Run: headless pygame with SDL's dummy video driver; simulated clock (each Clock.tick advances the game by its frame time, no real sleeping); random seed 0; keys injected as events and as key.get_pressed() state; no mouse input.
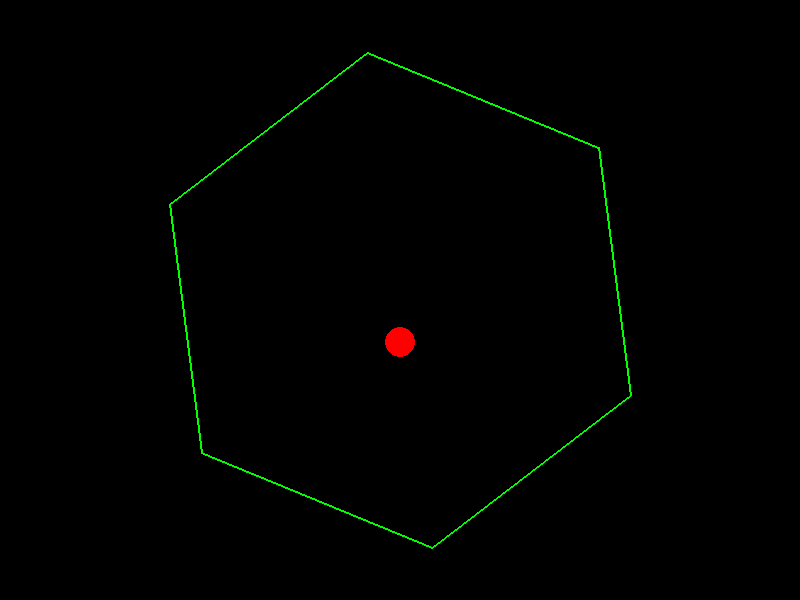
Frame 1 of 4 · flips 1–60 · no input
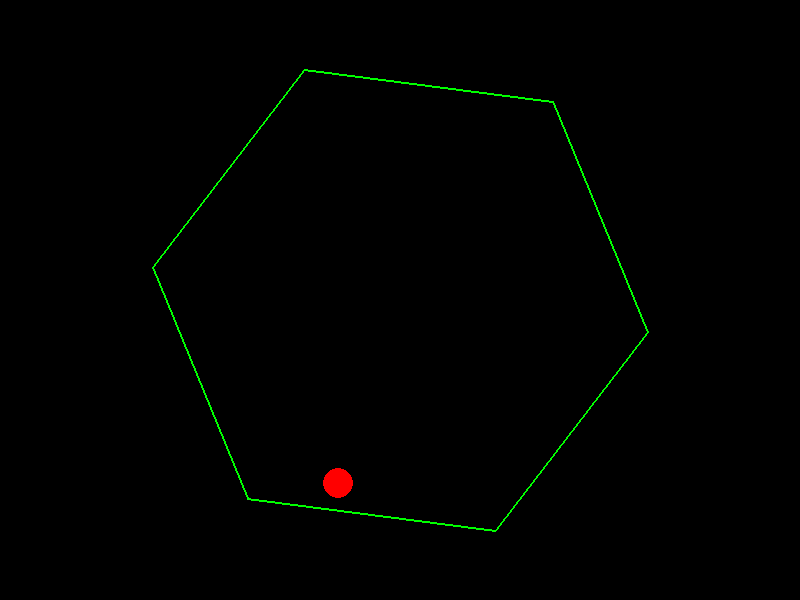
Frame 2 of 4 · flips 61–180 · tapped SPACE, RETURN · held RIGHT (→), D
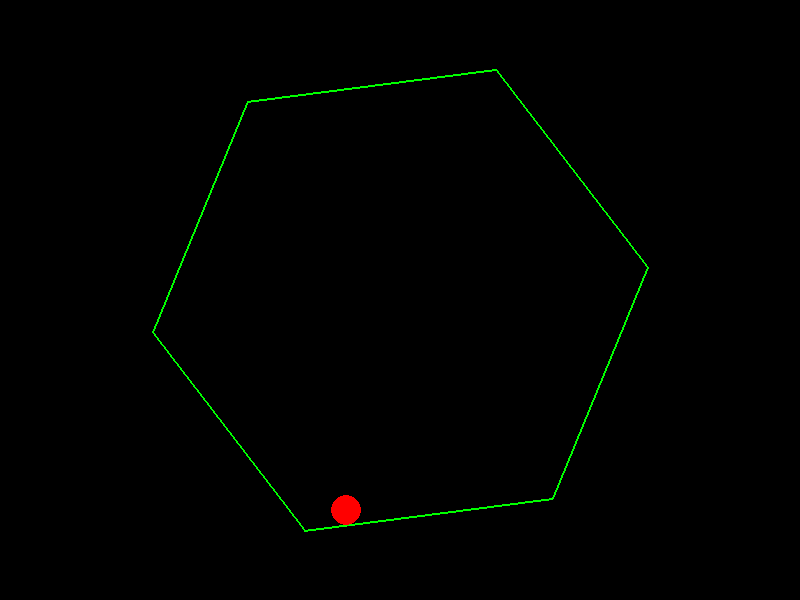
Frame 3 of 4 · flips 181–300 · held DOWN (↓), S
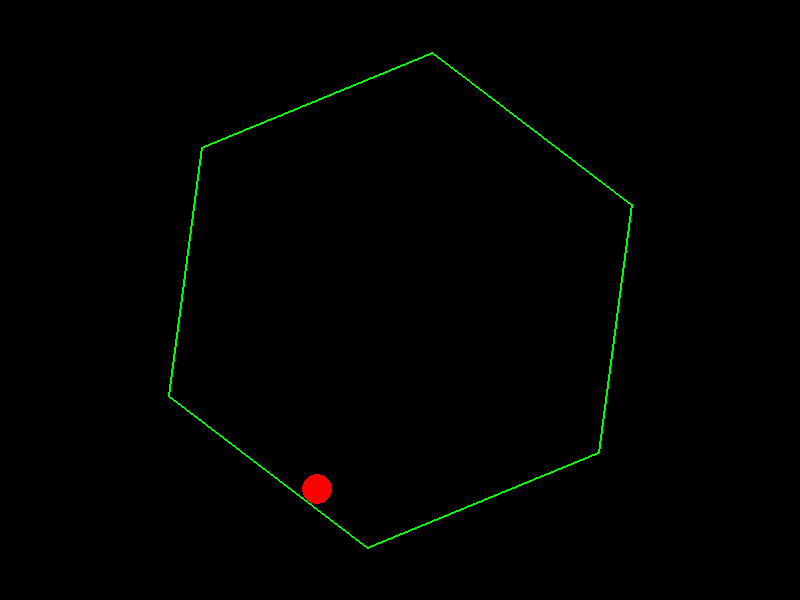
Frame 4 of 4 · flips 301–420 · held LEFT (←), A, UP (↑), W

The pygame program that drew these frames:

import pygame
import math

# 初始化Pygame
pygame.init()

# 屏幕设置
WIDTH, HEIGHT = 800, 600
screen = pygame.display.set_mode((WIDTH, HEIGHT))
pygame.display.set_caption("旋转六边形弹球")

# 物理参数
GRAVITY = 500       # 重力加速度 (像素/秒²)
FRICTION = 0.99     # 摩擦力系数
ELASTICITY = 0.8    # 碰撞弹性系数
ROT_SPEED = 1.5     # 六边形旋转速度 (弧度/秒)

class Ball:
    def __init__(self, x, y, radius):
        self.pos = pygame.Vector2(x, y)
        self.vel = pygame.Vector2(0, 0)
        self.radius = radius
        self.color = (255, 0, 0)
    
    def update(self, dt):
        # 应用重力和摩擦力
        self.vel.y += GRAVITY * dt
        self.vel *= FRICTION
        self.pos += self.vel * dt

class SpinningHexagon:
    def __init__(self, center, radius):
        self.center = pygame.Vector2(center)
        self.radius = radius
        self.rotation = 0.0
        self.color = (0, 255, 0)
        self.vertices = []
    
    def update(self, dt):
        # 更新旋转角度
        self.rotation += ROT_SPEED * dt
        self.rotation %= 2 * math.pi
        
        # 计算顶点位置
        self.vertices = []
        for i in range(6):
            angle = self.rotation + i * math.pi / 3
            x = self.center.x + self.radius * math.cos(angle)
            y = self.center.y + self.radius * math.sin(angle)
            self.vertices.append(pygame.Vector2(x, y))
    
    def draw(self, surface):
        if len(self.vertices) == 6:
            pygame.draw.polygon(surface, self.color, self.vertices, 2)

def check_collision(ball, hexagon):
    for i in range(6):
        # 获取当前边
        start = hexagon.vertices[i]
        end = hexagon.vertices[(i+1)%6]
        
        # 计算边向量和法向量
        edge = end - start
        normal = pygame.Vector2(-edge.y, edge.x).normalize()
        
        # 计算球到边的向量
        ball_to_edge = ball.pos - start
        
        # 投影到边向量上
        t = ball_to_edge.dot(edge) / edge.length_squared()
        t = max(0, min(1, t))
        closest = start + t * edge
        
        # 计算距离和穿透向量
        distance_vec = ball.pos - closest
        distance = distance_vec.length()
        
        if distance < ball.radius:
            # 计算相对速度
            rel_vel = ball.vel
            
            # 只在球进入多边形时处理碰撞
            if distance_vec.dot(normal) < 0:
                normal = -normal
            
            # 计算冲量
            j = -(1 + ELASTICITY) * rel_vel.dot(normal)
            ball.vel += j * normal
            
            # 修正位置防止穿透
            penetration = ball.radius - distance
            ball.pos += normal * penetration * 1.1

def main():
    clock = pygame.time.Clock()
    running = True
    
    hexagon = SpinningHexagon((WIDTH//2, HEIGHT//2), 250)
    ball = Ball(WIDTH//2, HEIGHT//2 - 150, 15)
    
    while running:
        dt = clock.tick(60) / 1000.0
        
        # 处理事件
        for event in pygame.event.get():
            if event.type == pygame.QUIT:
                running = False
        
        # 更新物体状态
        hexagon.update(dt)
        ball.update(dt)
        
        # 碰撞检测与响应
        check_collision(ball, hexagon)
        
        # 绘制场景
        screen.fill((0, 0, 0))
        hexagon.draw(screen)
        pygame.draw.circle(screen, ball.color, (int(ball.pos.x), int(ball.pos.y)), ball.radius)
        
        pygame.display.flip()

if __name__ == "__main__":
    main() 
